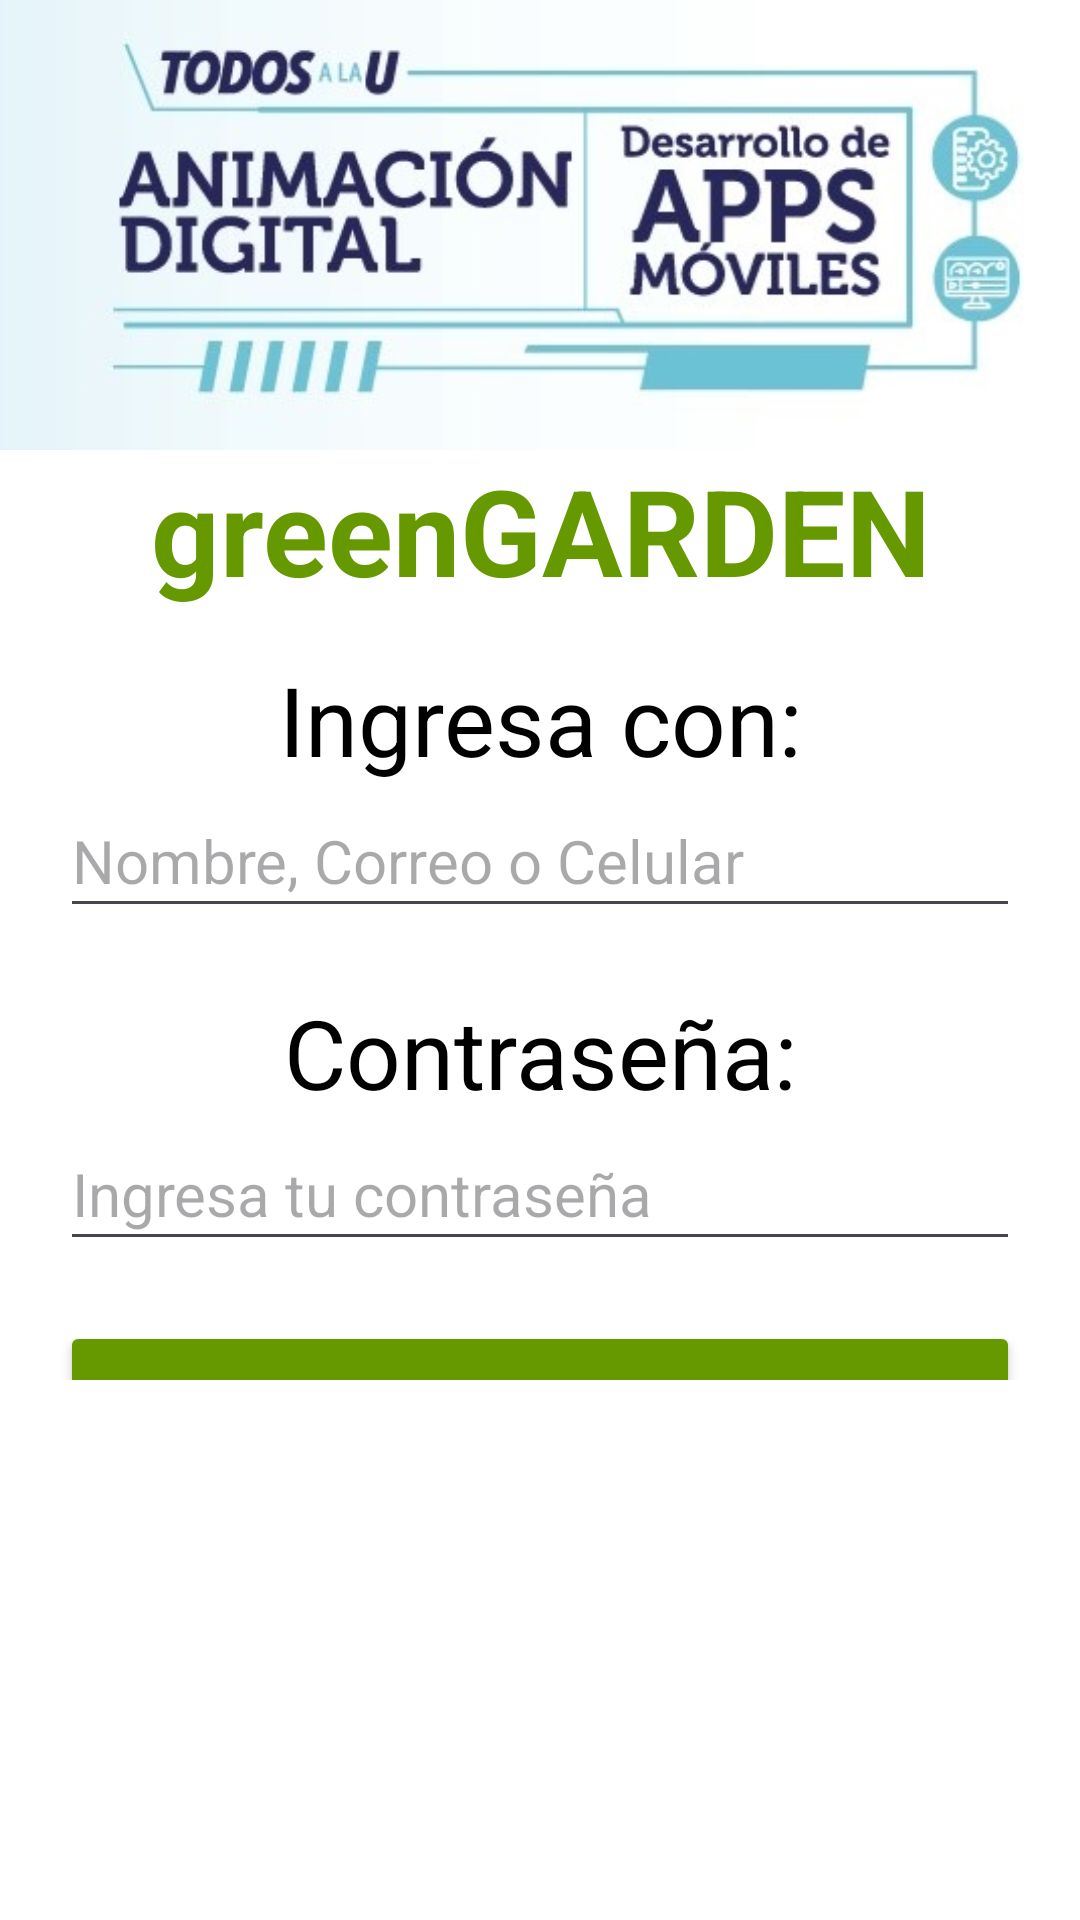

Layout XML and referenced resources for this Android screen:
<!-- AndroidManifest.xml: application theme Theme.GreenGarden2 -->
<!-- res/layout/activity_login.xml -->
<?xml version="1.0" encoding="utf-8"?>
<androidx.constraintlayout.widget.ConstraintLayout xmlns:android="http://schemas.android.com/apk/res/android"
    xmlns:app="http://schemas.android.com/apk/res-auto"
    xmlns:tools="http://schemas.android.com/tools"
    android:id="@+id/main"
    android:layout_width="match_parent"
    android:layout_height="match_parent"
    android:background="@color/white"
    tools:context=".login">

    <ImageView
        android:id="@+id/imageViewTopTitle"
        android:scaleType="centerCrop"
        android:layout_width="wrap_content"
        android:layout_height="150dp"
        app:layout_constraintTop_toTopOf="parent"
        app:srcCompat="@drawable/image_top"
        tools:ignore="MissingConstraints" />

    <LinearLayout
        android:layout_width="match_parent"
        android:layout_height="0dp"
        android:layout_marginStart="20dp"
        android:layout_marginEnd="20dp"
        android:layout_marginBottom="180dp"
        android:orientation="vertical"
        app:layout_constraintBottom_toBottomOf="parent"
        app:layout_constraintEnd_toEndOf="parent"
        app:layout_constraintHorizontal_bias="1.0"
        app:layout_constraintStart_toStartOf="parent"
        app:layout_constraintTop_toBottomOf="@+id/imageViewTopTitle"
        app:layout_constraintVertical_bias="0.0">
        <TextView
            android:id="@+id/textViewTitle"
            android:layout_width="match_parent"
            android:layout_height="wrap_content"
            android:text="@string/title_name"
            android:textAlignment="center"
            android:textColor="@android:color/holo_green_dark"
            android:textSize="40sp"
            android:textStyle="bold" />
        <Space
            android:layout_width="match_parent"
            android:layout_height="15dp" />
        <TextView
            android:id="@+id/textView"
            android:layout_width="match_parent"
            android:layout_height="wrap_content"
            android:text="@string/title_ingreso"
            android:textAlignment="center"
            android:textSize="32sp"
            android:textColor="@color/black"/>
        <EditText
            android:id="@+id/editTextPersonName"
            android:layout_width="match_parent"
            android:layout_height="48dp"
            android:ems="10"
            android:textSize="20sp"
            android:hint="@string/title_ingreso_modo"
            android:inputType="textPersonName" />
        <Space
            android:layout_width="match_parent"
            android:layout_height="20dp" />
        <TextView
            android:id="@+id/textView2"
            android:layout_width="match_parent"
            android:layout_height="wrap_content"
            android:text="@string/title_password"
            android:textAlignment="center"
            android:textSize="32sp"
            android:textColor="@color/black"/>
        <EditText
            android:id="@+id/editTextPassword"
            android:layout_width="match_parent"
            android:layout_height="48dp"
            android:ems="10"
            android:textSize="20sp"
            android:hint="@string/title_change_password"
            android:inputType="textPassword" />
        <Space
            android:layout_width="match_parent"
            android:layout_height="20dp" />
        <Button
            android:id="@+id/botonIngresar"
            android:layout_width="match_parent"
            android:layout_height="60dp"
            android:backgroundTint="@android:color/holo_green_dark"
            android:text="@string/title_intro"
            android:textColor="@color/black"
            android:textSize="25sp" />
        <Space
            android:layout_width="match_parent"
            android:layout_height="15dp" />
        <LinearLayout
            android:layout_width="match_parent"
            android:layout_height="50dp"
            android:orientation="horizontal">
            <TextView
                android:id="@+id/textView3"
                android:layout_width="48dp"
                android:layout_height="wrap_content"
                android:layout_weight="1"
                android:text="@string/title_without"
                android:textSize="16sp"/>

            <TextView
                android:id="@+id/textViewRegistrarse"
                android:layout_width="48dp"
                android:layout_height="wrap_content"
                android:layout_weight="1"
                android:text="Registrate !"
                android:textSize="18sp"
                android:textAlignment="center"
                android:textColor="#7C4DFF" />
        </LinearLayout>

        <Space
            android:layout_width="match_parent"
            android:layout_height="15dp" />
        <LinearLayout
            android:layout_width="match_parent"
            android:layout_height="50dp"
            android:orientation="horizontal">
            <TextView
                android:id="@+id/textView5"
                android:layout_width="130dp"
                android:layout_height="wrap_content"
                android:layout_weight="1"
                android:text="@string/title_oldPass"
                android:textSize="16sp"/>
            <TextView
                android:id="@+id/textView6"
                android:layout_width="48dp"
                android:layout_height="wrap_content"
                android:layout_weight="1"
                android:textColor="#7C4DFF"
                android:text="@string/title_recovery"
                android:textSize="18sp"/>
        </LinearLayout>

    </LinearLayout>

    <LinearLayout
        android:layout_width="match_parent"
        android:layout_height="200dp"
        android:layout_marginTop="680dp"
        android:orientation="horizontal"
        app:layout_constraintBottom_toBottomOf="parent"
        app:layout_constraintTop_toTopOf="parent">

        <ImageView
            android:id="@+id/imageView"
            android:scaleType="centerCrop"
            android:layout_width="match_parent"
            android:layout_height="match_parent"
            app:srcCompat="@drawable/image_bottom" />
    </LinearLayout>
</androidx.constraintlayout.widget.ConstraintLayout>
<!-- resources referenced by this layout -->
<resources>
  <!-- drawable image_bottom: jpg bitmap (drawable, 142906 bytes) -->
  <!-- drawable image_top: jpg bitmap (drawable, 56725 bytes) -->
  <string name="title_change_password">Ingresa tu contraseña</string>
  <string name="title_ingreso">Ingresa con:</string>
  <string name="title_ingreso_modo">Nombre, Correo o Celular</string>
  <string name="title_intro">Ingresar</string>
  <string name="title_name">greenGARDEN</string>
  <string name="title_oldPass">¿Olvidaste tu contraseña?</string>
  <string name="title_password">Contraseña:</string>
  <string name="title_recovery">¿Recuperala aquí?</string>
  <string name="title_without">¿No tienes usuario?</string>
  <style name="Theme.GreenGarden2" parent="Base.Theme.GreenGarden2" />
  <style name="Base.Theme.GreenGarden2" parent="Theme.Material3.DayNight.NoActionBar">
          
          
      </style>
  <!-- not gathered from this repository: default colours our renderer supplied (Android Studio template values) -->
  <color name="black">#FF000000</color>
  <color name="white">#FFFFFFFF</color>
</resources>
